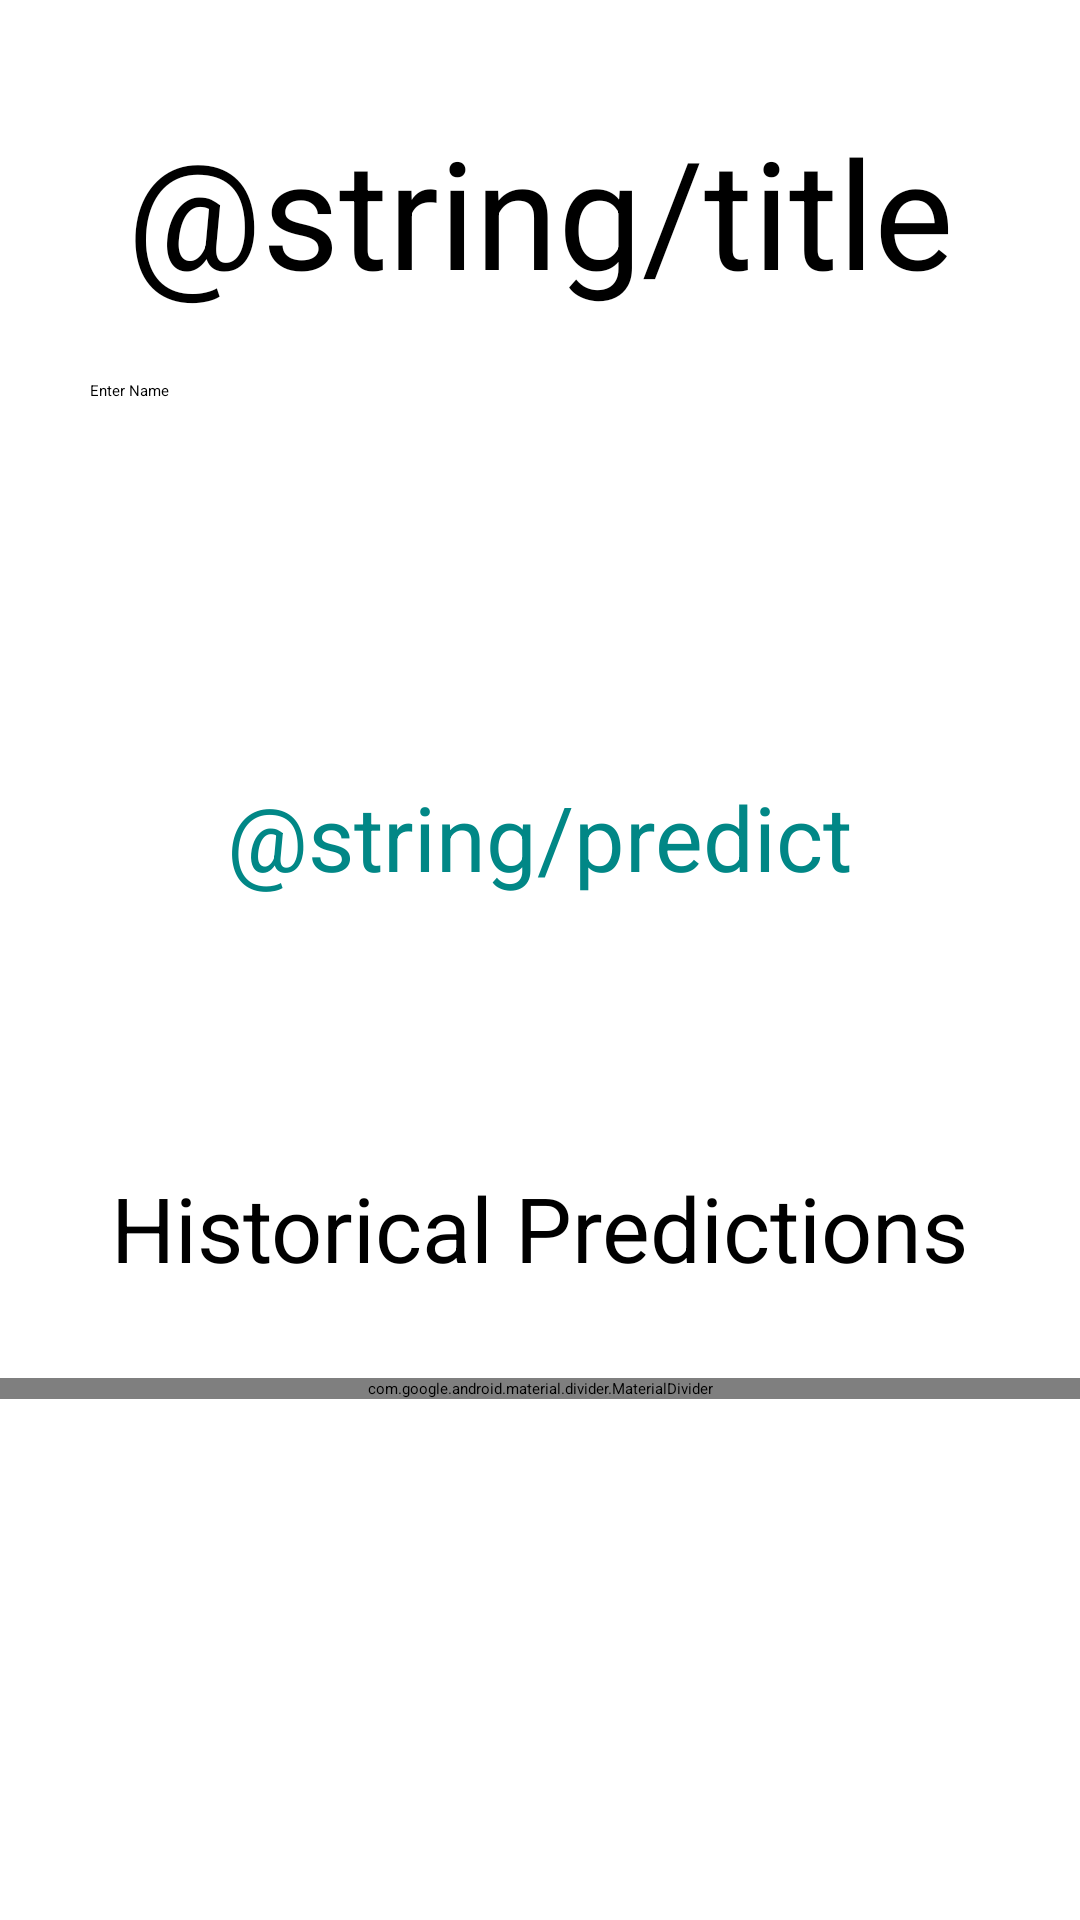

Here is an Android app screen rendered from its layout file. Give the layout XML and the strings, colors and styles it references.
<!-- AndroidManifest.xml: application theme Theme.Custom.Primary.NoActionBar -->
<!-- res/layout/activity_main.xml -->
<?xml version="1.0" encoding="utf-8"?>
<androidx.constraintlayout.widget.ConstraintLayout
    xmlns:android="http://schemas.android.com/apk/res/android"
    xmlns:tools="http://schemas.android.com/tools"
    xmlns:app="http://schemas.android.com/apk/res-auto"
    android:layout_width="match_parent"
    android:layout_height="match_parent">

    <androidx.appcompat.widget.Toolbar
        android:id="@+id/activity_main_toolbar"
        android:layout_width="match_parent"
        android:layout_height="?attr/actionBarSize"
        android:background="?attr/colorPrimary"
        android:elevation="@dimen/toolbar_elevation"
        android:theme="@style/ThemeOverlay.AppCompat.ActionBar"
        app:popupTheme="@style/ThemeOverlay.AppCompat.Light"
        app:titleTextColor="@color/white"
        app:title="@string/main_activity_toolbar_title"
        app:layout_constraintTop_toTopOf="parent"
        app:layout_constraintStart_toStartOf="parent"
        app:layout_constraintEnd_toEndOf="parent"/>

    <ScrollView
        android:layout_width="match_parent"
        android:layout_height="wrap_content"
        app:layout_constraintEnd_toEndOf="parent"
        app:layout_constraintStart_toStartOf="parent"
        app:layout_constraintTop_toBottomOf="@+id/activity_main_toolbar">

        <androidx.constraintlayout.widget.ConstraintLayout
            android:layout_width="match_parent"
            android:layout_height="wrap_content">

            <TextView
                android:id="@+id/activity_main_title_textView"
                android:layout_width="wrap_content"
                android:layout_height="wrap_content"
                android:layout_marginTop="@dimen/margin_small"
                android:text="@string/title"
                android:textAlignment="center"
                android:textSize="@dimen/text_size_large"
                app:layout_constraintEnd_toEndOf="parent"
                app:layout_constraintStart_toStartOf="parent"
                app:layout_constraintTop_toTopOf="parent" />

            <TextView
                android:id="@+id/textView"
                android:layout_width="wrap_content"
                android:layout_height="wrap_content"
                android:labelFor="@id/activity_main_name_input_edit_text"
                android:text="@string/name_input_label"
                app:layout_constraintBottom_toTopOf="@+id/activity_main_name_input_edit_text"
                app:layout_constraintStart_toStartOf="@+id/activity_main_name_input_edit_text" />

            <EditText
                android:id="@+id/activity_main_name_input_edit_text"
                android:layout_width="match_parent"
                android:layout_height="@dimen/edit_text_height"
                android:layout_marginStart="@dimen/margin_small"
                android:layout_marginTop="@dimen/margin_small"
                android:layout_marginEnd="@dimen/margin_small"
                android:autofillHints="@string/name_input_hint"
                android:inputType="text"
                app:layout_constraintEnd_toEndOf="parent"
                app:layout_constraintStart_toStartOf="parent"
                app:layout_constraintTop_toBottomOf="@+id/activity_main_title_textView" />


            <Button
                android:id="@+id/activity_main_predict_button"
                style="@style/Custom_Button_Theme"
                android:layout_width="wrap_content"
                android:layout_height="wrap_content"
                android:layout_marginTop="@dimen/button_margin_top"
                android:text="@string/predict"
                app:layout_constraintEnd_toEndOf="parent"
                app:layout_constraintStart_toStartOf="parent"
                app:layout_constraintTop_toBottomOf="@+id/activity_main_name_input_edit_text" />

            <TextView
                android:id="@+id/activity_main_history_label_textView"
                android:layout_width="wrap_content"
                android:layout_height="wrap_content"
                android:layout_marginTop="@dimen/margin_large"
                android:text="@string/historical_predictions_text"
                android:textSize="@dimen/text_size_medium"
                app:layout_constraintEnd_toEndOf="parent"
                app:layout_constraintStart_toStartOf="parent"
                app:layout_constraintTop_toBottomOf="@id/activity_main_predict_button" />

            <com.google.android.material.divider.MaterialDivider
                android:id="@+id/activity_main_history_divider_materialDivider"
                android:layout_width="match_parent"
                android:layout_height="wrap_content"
                android:layout_marginTop="@dimen/margin_small"
                android:layout_marginBottom="@dimen/margin_small"
                app:layout_constraintEnd_toEndOf="parent"
                app:layout_constraintStart_toStartOf="parent"
                app:layout_constraintTop_toBottomOf="@id/activity_main_history_label_textView" />

            <LinearLayout
                android:id="@+id/activity_main_historical_prediction_container_linearLayout"
                android:layout_width="match_parent"
                android:layout_height="wrap_content"
                android:orientation="vertical"
                app:layout_constraintEnd_toEndOf="parent"
                app:layout_constraintStart_toStartOf="parent"
                app:layout_constraintTop_toBottomOf="@id/activity_main_history_divider_materialDivider">

            </LinearLayout>
        </androidx.constraintlayout.widget.ConstraintLayout>
    </ScrollView>
</androidx.constraintlayout.widget.ConstraintLayout>
<!-- resources referenced by this layout -->
<resources>
  <color name="white">#FFFFFFFF</color>
  <dimen name="button_margin_top">75dp</dimen>
  <dimen name="edit_text_height">50dp</dimen>
  <dimen name="margin_large">90dp</dimen>
  <dimen name="margin_small">30dp</dimen>
  <dimen name="text_size_large">50sp</dimen>
  <dimen name="text_size_medium">30sp</dimen>
  <dimen name="toolbar_elevation">4dp</dimen>
  <string name="historical_predictions_text">Historical Predictions</string>
  <string name="main_activity_toolbar_title">Weather App</string>
  <string name="name_input_hint">Name</string>
  <string name="name_input_label">Enter Name</string>
  <style name="Custom_Button_Theme" parent="android:Widget.Button">
          <item name="android:backgroundTint">@color/custom_theme_primary_variant</item>
          <item name="android:layout_marginTop">@dimen/button_margin_top</item>
          <item name="android:layout_gravity">center</item>
          <item name="android:textSize">@dimen/text_size_medium</item>
          <item name="android:textColor">@color/teal_700</item>
          <item name="android:textAllCaps">false</item>
      </style>
  <color name="custom_theme_primary_variant">#FADF63</color>
  <color name="teal_700">#FF018786</color>
</resources>
